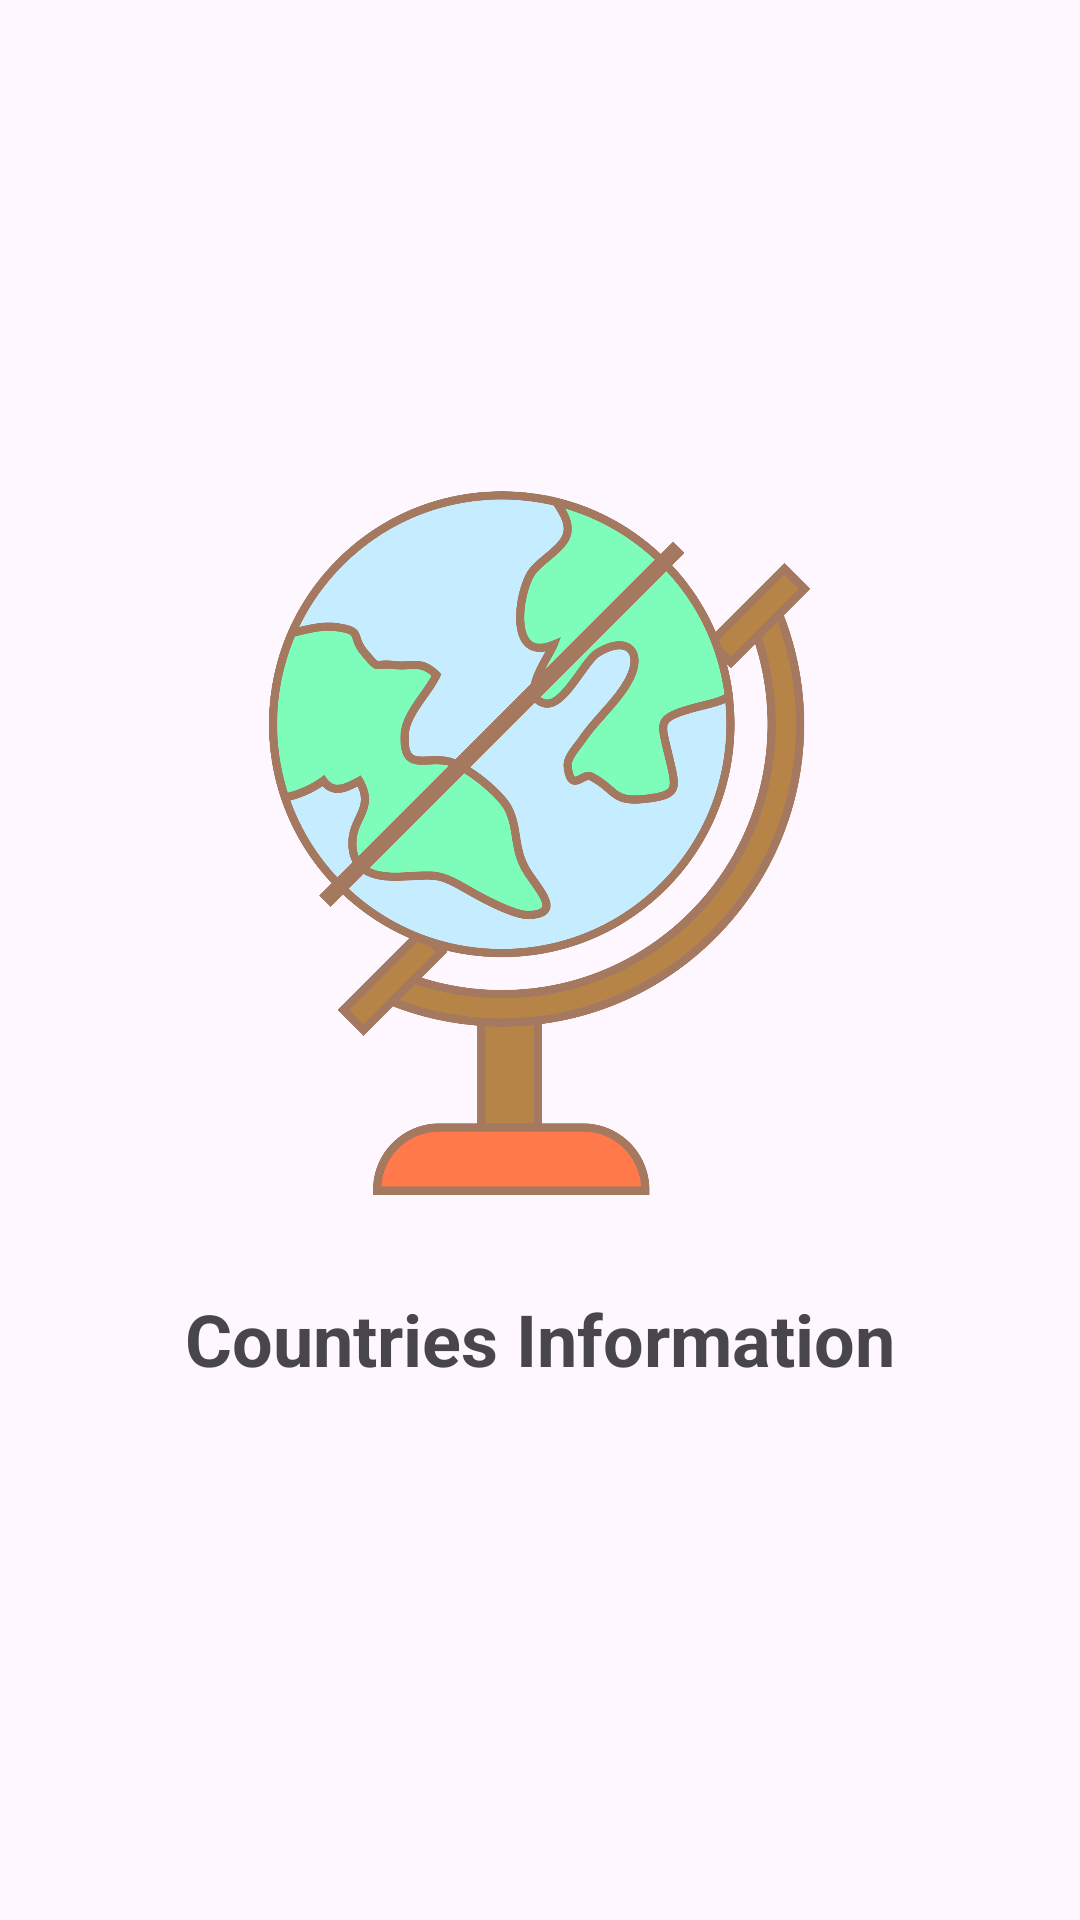

Android layout source for this screen:
<!-- AndroidManifest.xml: application theme Theme.CountryInformationApplication -->
<!-- res/layout/fragment_intro.xml -->
<?xml version="1.0" encoding="utf-8"?>
<androidx.constraintlayout.widget.ConstraintLayout xmlns:android="http://schemas.android.com/apk/res/android"
    xmlns:app="http://schemas.android.com/apk/res-auto"
    android:layout_width="match_parent"
    android:layout_height="match_parent">

    <androidx.appcompat.widget.AppCompatImageView
        android:id="@+id/splashImageView"
        android:layout_width="250dp"
        android:layout_height="250dp"
        android:src="@drawable/earth"
        app:layout_constraintBottom_toBottomOf="parent"
        app:layout_constraintEnd_toEndOf="parent"
        app:layout_constraintStart_toStartOf="parent"
        app:layout_constraintTop_toTopOf="parent"
        app:layout_constraintVertical_bias="0.4" />

    <com.google.android.material.textview.MaterialTextView
        android:id="@+id/countryTextView"
        android:layout_width="wrap_content"
        android:layout_height="wrap_content"
        android:layout_marginTop="24dp"
        android:text="Countries Information"
        android:textSize="24sp"
        android:textStyle="bold"
        android:textColor="@color/gray"
        app:layout_constraintEnd_toEndOf="@id/splashImageView"
        app:layout_constraintStart_toStartOf="@+id/splashImageView"
        app:layout_constraintTop_toBottomOf="@+id/splashImageView" />

</androidx.constraintlayout.widget.ConstraintLayout>
<!-- resources referenced by this layout -->
<resources>
  <!-- drawable earth: png bitmap (drawable, 71334 bytes) -->
  <style name="Theme.CountryInformationApplication" parent="Base.Theme.CountryInformationApplication" />
  <style name="Base.Theme.CountryInformationApplication" parent="Theme.Material3.DayNight.NoActionBar">
          
          
      </style>
</resources>
